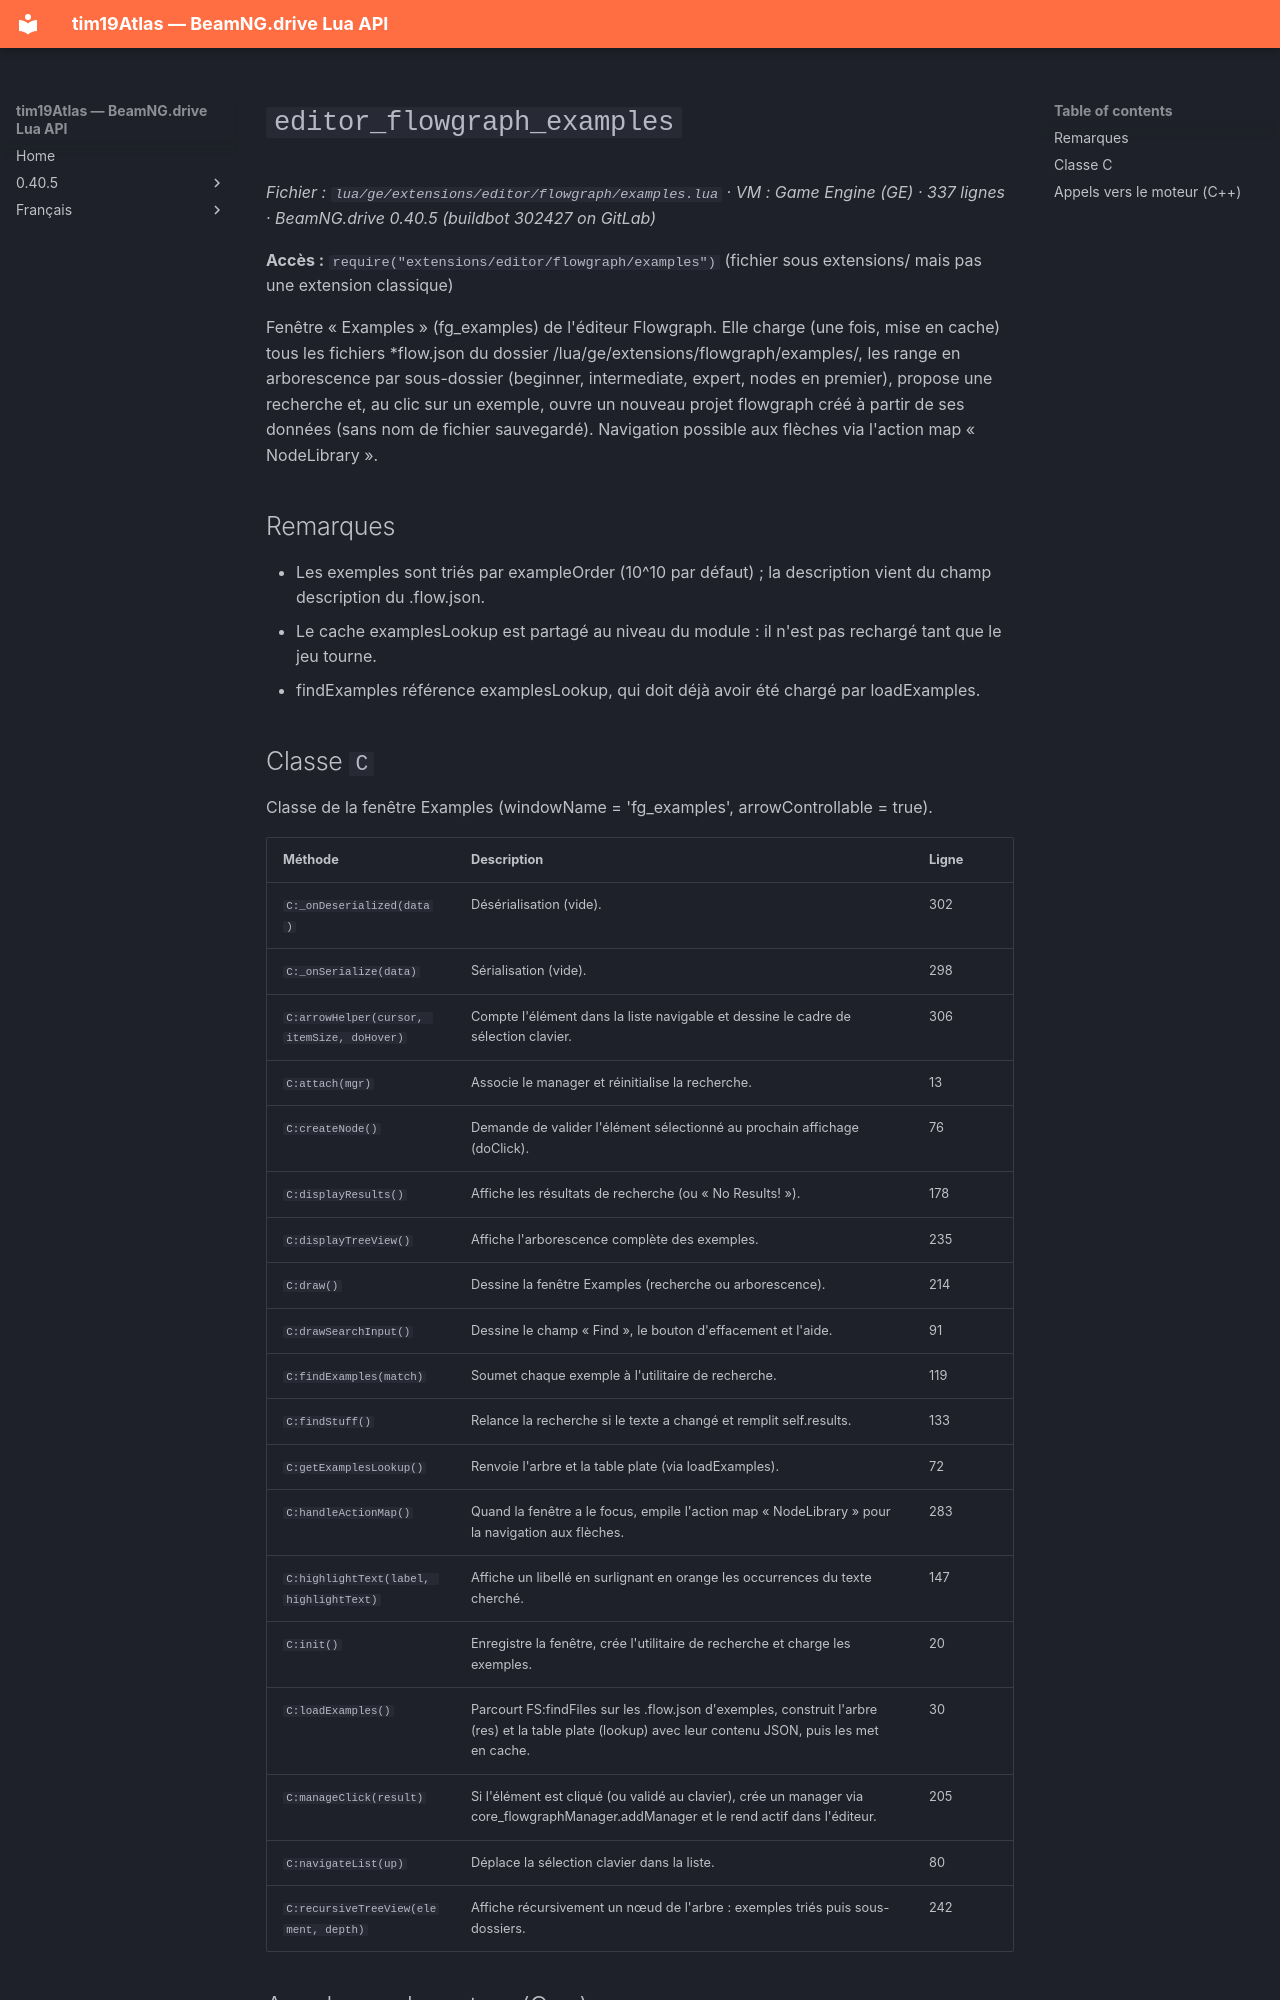

repository: Tim0219800/beamng-lua-atlas · page: fr/0.40.5/ge/extensions/editor/flowgraph/examples.html · generator: mkdocs

# `editor_flowgraph_examples`

*Fichier : `lua/ge/extensions/editor/flowgraph/examples.lua` · VM : Game Engine (GE) · 337 lignes · BeamNG.drive 0.40.5 (buildbot 302427 on GitLab)*

**Accès :** `require("extensions/editor/flowgraph/examples")` (fichier sous extensions/ mais pas une extension classique)

Fenêtre « Examples » (fg_examples) de l'éditeur Flowgraph. Elle charge (une fois, mise en cache) tous les fichiers *flow.json du dossier /lua/ge/extensions/flowgraph/examples/, les range en arborescence par sous-dossier (beginner, intermediate, expert, nodes en premier), propose une recherche et, au clic sur un exemple, ouvre un nouveau projet flowgraph créé à partir de ses données (sans nom de fichier sauvegardé). Navigation possible aux flèches via l'action map « NodeLibrary ».

## Remarques

- Les exemples sont triés par exampleOrder (10^10 par défaut) ; la description vient du champ description du .flow.json.
- Le cache examplesLookup est partagé au niveau du module : il n'est pas rechargé tant que le jeu tourne.
- findExamples référence examplesLookup, qui doit déjà avoir été chargé par loadExamples.
